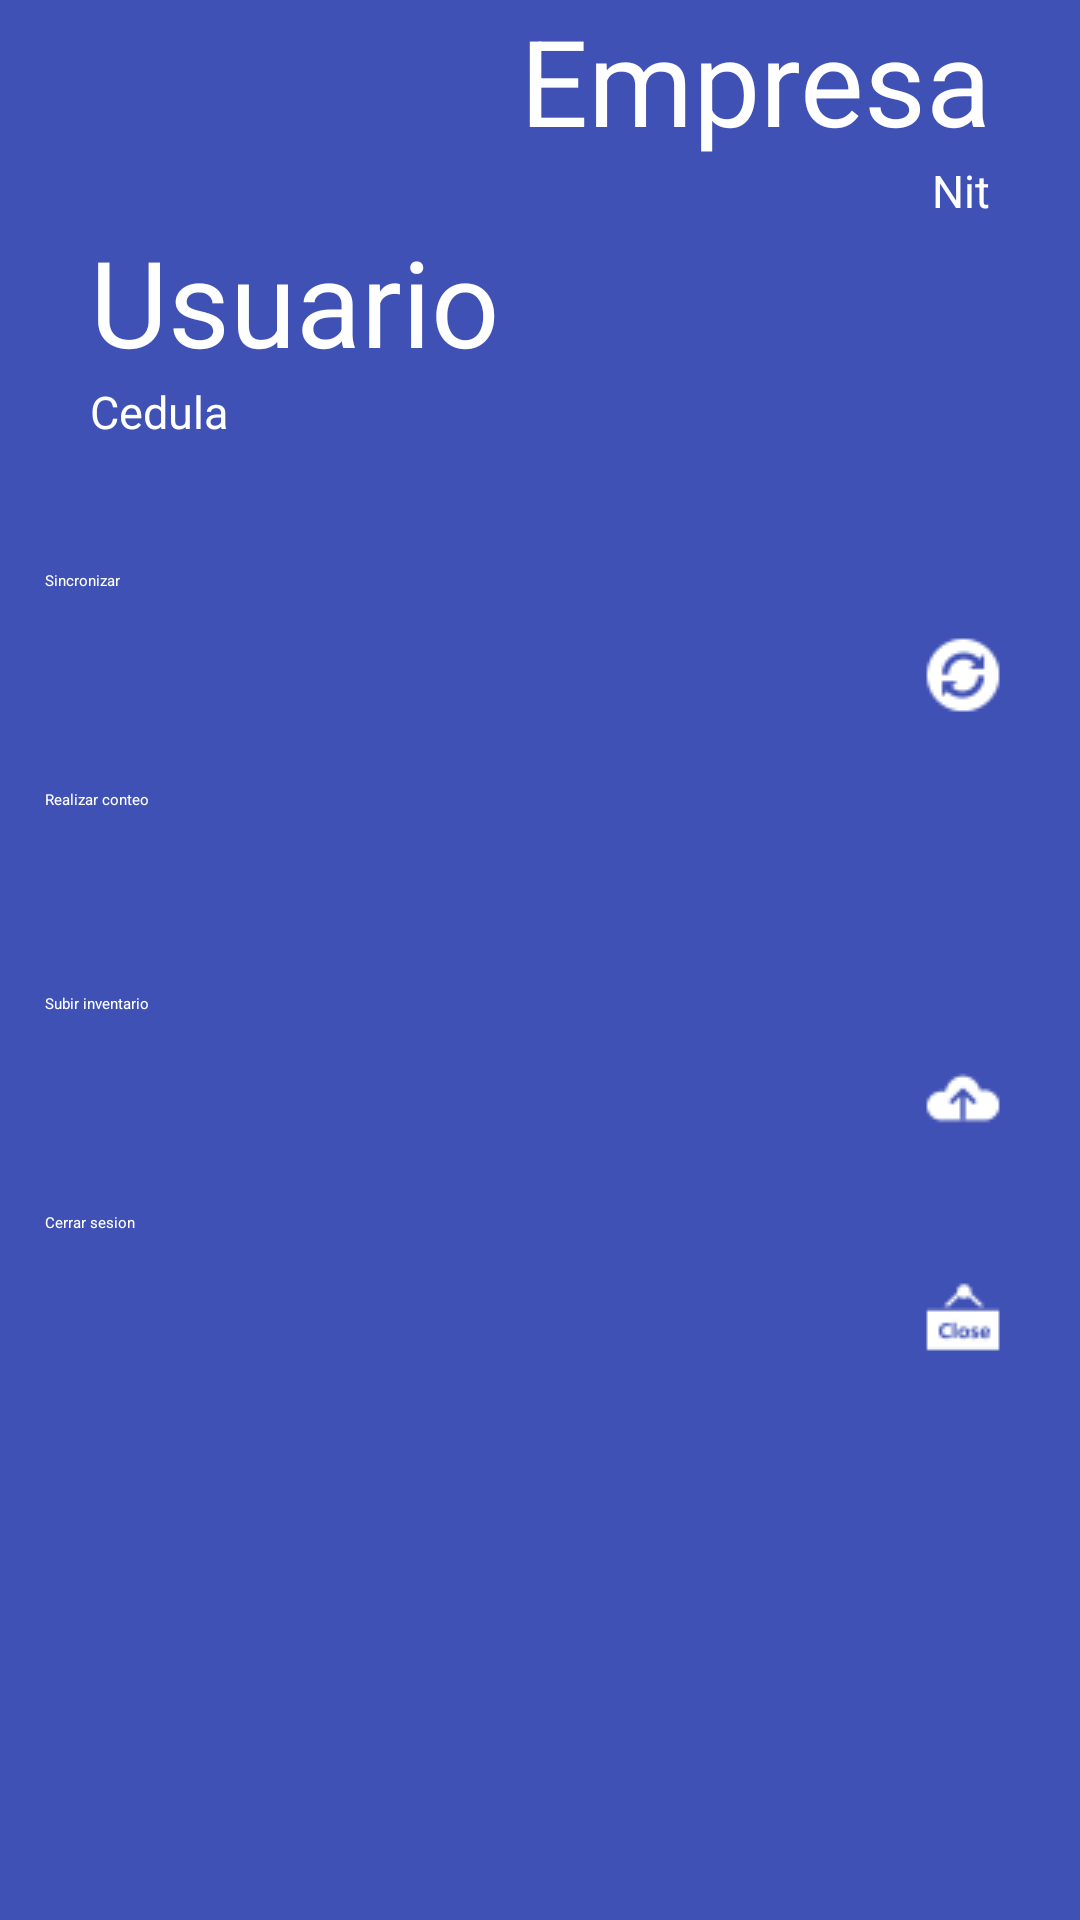

Reconstruct the res/layout file that produces this screen, plus the resources it refers to.
<!-- AndroidManifest.xml: application theme AppTheme -->
<!-- res/layout/activity_app.xml -->
<?xml version="1.0" encoding="utf-8"?>
<RelativeLayout
    xmlns:android="http://schemas.android.com/apk/res/android"
    xmlns:app="http://schemas.android.com/apk/res-auto"
    xmlns:tools="http://schemas.android.com/tools"
    android:layout_width="match_parent"
    android:layout_height="match_parent"
    android:fitsSystemWindows="true"
    tools:context="com.inventarioweb.empresa.inventarioandroid.View.app"
    android:background="@color/colorPrimary"
    >


    <LinearLayout
        android:orientation="vertical"
        android:layout_width="match_parent"
        android:layout_height="wrap_content"
        android:background="@color/colorPrimary"
        android:id="@+id/contenedor"
        android:paddingLeft="30dp"
        android:paddingRight="30dp"
        android:paddingBottom="30dp"
        android:weightSum="1"
        >

        <LinearLayout
            android:orientation="vertical"
            android:layout_width="match_parent"
            android:layout_height="wrap_content"

            >

            <TextView
                android:layout_width="match_parent"
                android:layout_height="wrap_content"
                android:text="Empresa"
                android:id="@+id/txtempresa"
                android:layout_alignTop="@+id/txtnombre"
                android:layout_alignStart="@+id/txtnit"
                android:layout_column="19"
                android:layout_row="1"
                android:layout_weight="3"
                android:textSize="40dp"
                android:textColor="#ffffff"
                android:layout_gravity="center"
                android:gravity="right" />

            <TextView
                android:layout_width="match_parent"
                android:layout_height="wrap_content"
                android:text="Nit"
                android:id="@+id/txtnit"
                android:layout_alignParentRight="true"
                android:layout_alignParentTop="true"
                android:layout_column="19"
                android:layout_row="0"
                android:layout_weight="3"
                android:textSize="15dp"
                android:textColor="#ffffff"
                android:layout_gravity="center"
                android:gravity="right" />

        </LinearLayout>

        <LinearLayout
            android:orientation="vertical"
            android:layout_width="match_parent"
            android:layout_height="match_parent"
            android:gravity="center"
            android:layout_gravity="center"
            android:layout_weight="1.24">

            <TextView
                android:layout_width="match_parent"
                android:layout_height="wrap_content"
                android:text="Usuario"
                android:id="@+id/txtnombre"


                android:layout_alignParentStart="true"
                android:layout_row="1"
                android:layout_column="0"
                android:layout_weight="3"
                android:textSize="40dp"
                android:textColor="#ffffff"
                android:layout_gravity="center_vertical" />

            <TextView
                android:layout_width="wrap_content"
                android:layout_height="wrap_content"
                android:text="Cedula"
                android:id="@+id/txtcedula"
                android:layout_toStartOf="@+id/txtempresa"
                android:layout_alignParentLeft="true"
                android:layout_column="0"
                android:layout_row="0"
                android:layout_weight="3"
                android:textSize="15dp"
                android:textColor="#ffffff"
                android:layout_gravity="left" />

        </LinearLayout>
    </LinearLayout>



    <LinearLayout
        android:orientation="vertical"
        android:layout_width="match_parent"
        android:layout_height="wrap_content"
        android:id="@+id/linearLayout"
        android:layout_alignEnd="@+id/contenedor"
        android:layout_marginTop="190dp"
        android:paddingLeft="10dp"
        android:paddingRight="10dp"
        android:paddingBottom="10dp"
        android:weightSum="1">

        <Button
            android:layout_width="match_parent"
            android:layout_height="wrap_content"
            android:text="Sincronizar"
            android:id="@+id/btnSincronizar"
            android:height="70dp"
            android:layout_below="@+id/txtnombre"
            android:layout_alignEnd="@+id/txtempresa"
            android:layout_marginLeft="5dp"
            android:layout_marginRight="5dp"
            android:layout_marginBottom="3dp"
            android:drawableRight="@drawable/datasynchronize48"
            android:background="@drawable/botonmenu2"

            android:textColor="#ffffff" />


        <Button
            android:layout_width="match_parent"
            android:layout_height="65dp"
            android:text="Realizar conteo"
            android:id="@+id/BtnRealizarConteo"
            android:background="@drawable/botonmenu2"
            android:layout_marginLeft="5dp"
            android:layout_marginBottom="3dp"
            android:drawableRight="@drawable/addnew48"
            android:textColor="#ffffff"
            android:layout_marginRight="5dp" />

        <Button
            android:layout_width="match_parent"
            android:layout_height="wrap_content"
            android:text="Subir inventario"
            android:id="@+id/BtnSubirIventario"
            android:height="70dp"
            android:layout_alignParentBottom="true"
            android:layout_alignParentEnd="true"
            android:layout_marginRight="5dp"
            android:layout_marginLeft="5dp"
            android:layout_marginBottom="3dp"
            android:drawableRight="@drawable/cloud48"
            android:background="@drawable/botonmenu2"
            android:textColor="#ffffff" />

        <Button
            android:layout_width="match_parent"
            android:layout_height="wrap_content"
            android:text="Cerrar sesion"
            android:id="@+id/btnCerrarSesion"
            android:height="70dp"
            android:layout_alignTop="@+id/BtnRealizarConteoIM"
            android:layout_alignEnd="@+id/txtempresa"
            android:layout_marginLeft="5dp"
            android:layout_marginRight="5dp"
            android:drawableRight="@drawable/shopclosed48"
            android:background="@drawable/botonmenu2"
            android:textColor="#ffffff" />
    </LinearLayout>


</RelativeLayout>
<!-- resources referenced by this layout -->
<resources>
  <color name="colorPrimary">#3F51B5</color>
  <!-- drawable botonmenu2 (drawable) -->
  <?xml version="1.0" encoding="utf-8"?>
  <selector xmlns:android="http://schemas.android.com/apk/res/android">
      <item android:drawable="@drawable/botonpresionado2"
          android:state_pressed="true"></item>
      <item android:drawable="@android:color/transparent"></item>
  </selector>
  <!-- drawable cloud48: png bitmap (drawable, 9344 bytes) -->
  <!-- drawable datasynchronize48: png bitmap (drawable, 9344 bytes) -->
  <!-- drawable shopclosed48: png bitmap (drawable, 9344 bytes) -->
  <style name="AppTheme" parent="Theme.AppCompat.Light.NoActionBar">
          
          <item name="colorPrimary">@color/colorPrimary</item>
          <item name="colorPrimaryDark">@color/colorPrimaryDark</item>
          <item name="colorAccent">@color/colorAccent</item>
      </style>
  <!-- drawable botonpresionado2 (drawable) -->
  <?xml version="1.0" encoding="utf-8"?>
  <selector xmlns:android="http://schemas.android.com/apk/res/android">
      <item android:drawable="@color/colorPrimaryDark"
          android:state_pressed="true"></item>
  </selector>
  <color name="colorPrimaryDark">#303F9F</color>
  <color name="colorAccent">#00BCD4</color>
</resources>
